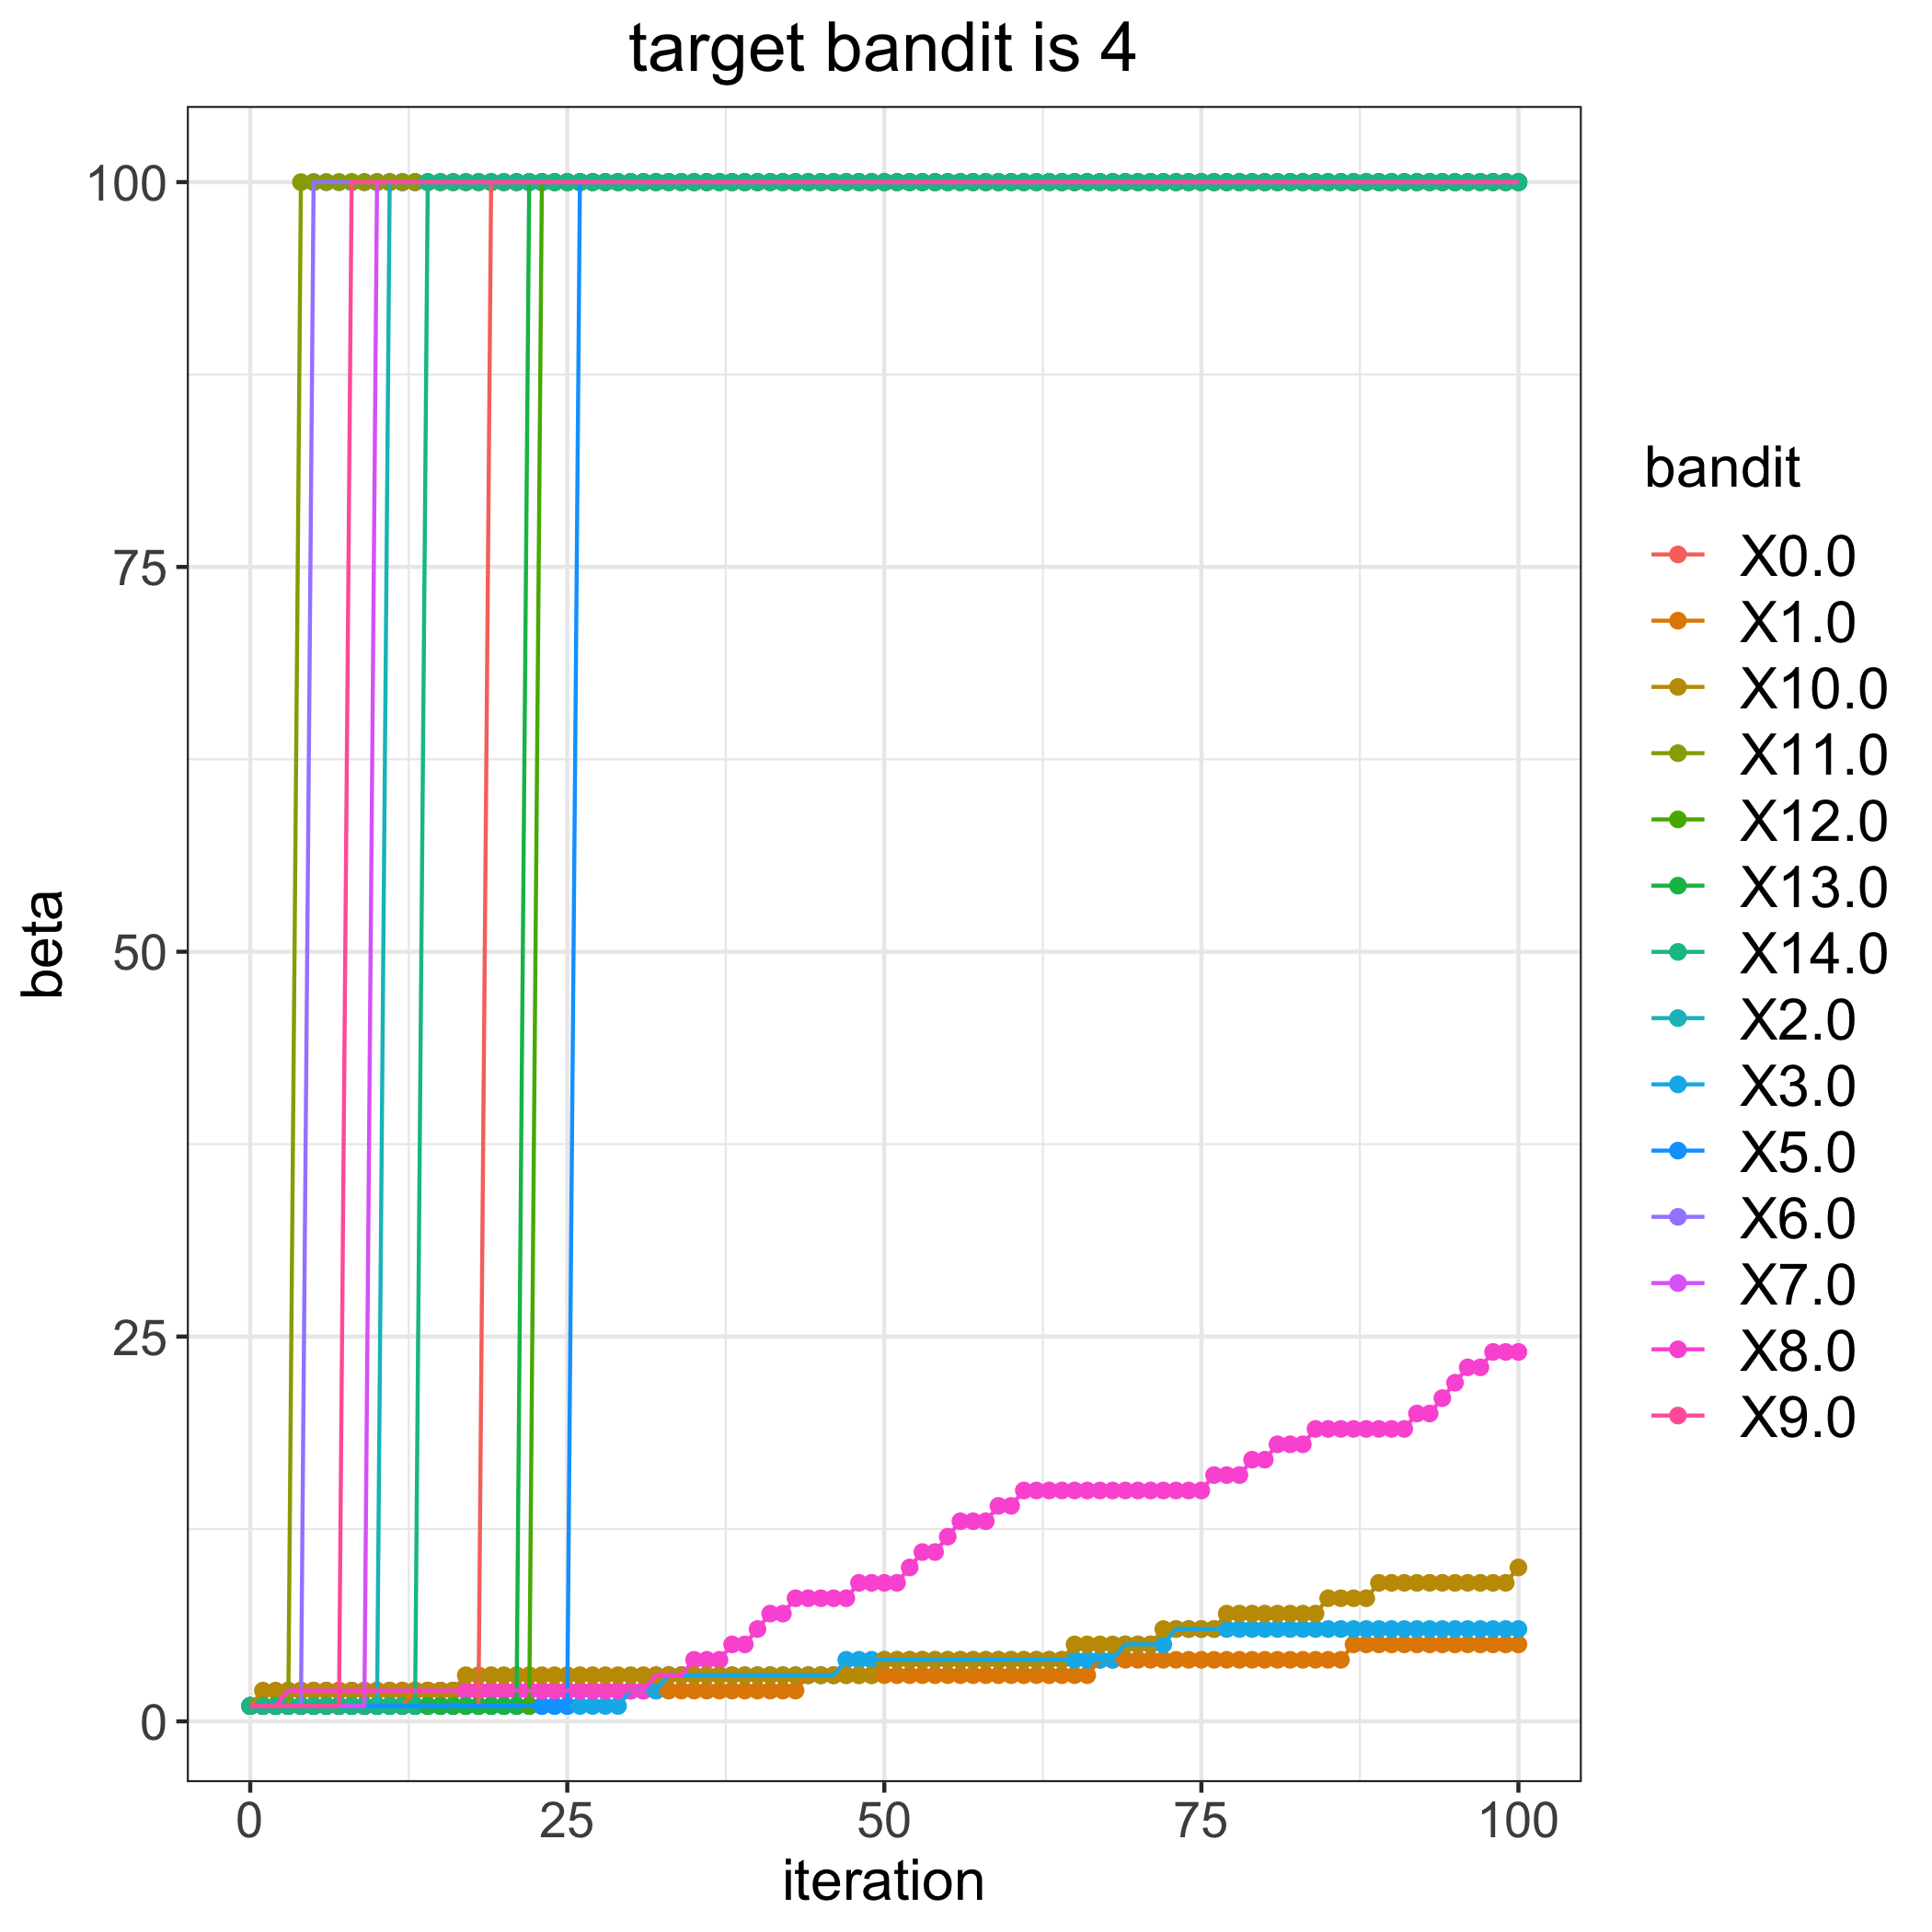

Data behind this chart, as committed beside it:
, 0.0, 1.0, 2.0, 3.0, 5.0, 6.0, 7.0, 8.0, 9.0, 10.0, 11.0, 12.0, 13.0, 14.0
0, 1, 1, 1, 1, 1, 1, 1, 1, 1, 1, 1, 1, 1, 1
1, 1, 1, 1, 1, 1, 1, 1, 1, 1, 2, 1, 1, 1, 1
2, 1, 1, 1, 1, 1, 1, 1, 1, 1, 2, 1, 1, 1, 1
3, 1, 1, 1, 1, 1, 1, 1, 2, 1, 2, 1, 1, 1, 1
4, 1, 1, 1, 1, 1, 1, 1, 2, 1, 2, 100, 1, 1, 1
5, 1, 1, 1, 1, 1, 100, 1, 2, 1, 2, 100, 1, 1, 1
6, 1, 1, 1, 1, 1, 100, 1, 2, 1, 2, 100, 1, 1, 1
7, 1, 1, 1, 1, 1, 100, 1, 2, 1, 2, 100, 1, 1, 1
8, 1, 1, 1, 1, 1, 100, 1, 2, 100, 2, 100, 1, 1, 1
9, 1, 1, 1, 1, 1, 100, 1, 2, 100, 2, 100, 1, 1, 1
10, 1, 1, 1, 1, 1, 100, 100, 2, 100, 2, 100, 1, 1, 1
11, 1, 1, 100, 1, 1, 100, 100, 2, 100, 2, 100, 1, 1, 1
12, 1, 1, 100, 1, 1, 100, 100, 2, 100, 2, 100, 1, 1, 1
13, 1, 2, 100, 1, 1, 100, 100, 2, 100, 2, 100, 1, 1, 1
14, 1, 2, 100, 1, 1, 100, 100, 2, 100, 2, 100, 1, 1, 100
15, 1, 2, 100, 1, 1, 100, 100, 2, 100, 2, 100, 1, 1, 100
16, 1, 2, 100, 1, 1, 100, 100, 2, 100, 2, 100, 1, 1, 100
17, 1, 2, 100, 1, 1, 100, 100, 2, 100, 3, 100, 1, 1, 100
18, 1, 2, 100, 1, 1, 100, 100, 2, 100, 3, 100, 1, 1, 100
19, 100, 2, 100, 1, 1, 100, 100, 2, 100, 3, 100, 1, 1, 100
20, 100, 2, 100, 1, 1, 100, 100, 2, 100, 3, 100, 1, 1, 100
21, 100, 2, 100, 1, 1, 100, 100, 2, 100, 3, 100, 1, 1, 100
22, 100, 2, 100, 1, 1, 100, 100, 2, 100, 3, 100, 1, 100, 100
23, 100, 2, 100, 1, 1, 100, 100, 2, 100, 3, 100, 100, 100, 100
24, 100, 2, 100, 1, 1, 100, 100, 2, 100, 3, 100, 100, 100, 100
25, 100, 2, 100, 1, 1, 100, 100, 2, 100, 3, 100, 100, 100, 100
26, 100, 2, 100, 1, 100, 100, 100, 2, 100, 3, 100, 100, 100, 100
27, 100, 2, 100, 1, 100, 100, 100, 2, 100, 3, 100, 100, 100, 100
28, 100, 2, 100, 1, 100, 100, 100, 2, 100, 3, 100, 100, 100, 100
29, 100, 2, 100, 1, 100, 100, 100, 2, 100, 3, 100, 100, 100, 100
30, 100, 2, 100, 2, 100, 100, 100, 2, 100, 3, 100, 100, 100, 100
31, 100, 2, 100, 2, 100, 100, 100, 2, 100, 3, 100, 100, 100, 100
32, 100, 2, 100, 2, 100, 100, 100, 3, 100, 3, 100, 100, 100, 100
33, 100, 2, 100, 3, 100, 100, 100, 3, 100, 3, 100, 100, 100, 100
34, 100, 2, 100, 3, 100, 100, 100, 3, 100, 3, 100, 100, 100, 100
35, 100, 2, 100, 3, 100, 100, 100, 4, 100, 3, 100, 100, 100, 100
36, 100, 2, 100, 3, 100, 100, 100, 4, 100, 3, 100, 100, 100, 100
37, 100, 2, 100, 3, 100, 100, 100, 4, 100, 3, 100, 100, 100, 100
38, 100, 2, 100, 3, 100, 100, 100, 5, 100, 3, 100, 100, 100, 100
39, 100, 2, 100, 3, 100, 100, 100, 5, 100, 3, 100, 100, 100, 100
40, 100, 2, 100, 3, 100, 100, 100, 6, 100, 3, 100, 100, 100, 100
41, 100, 2, 100, 3, 100, 100, 100, 7, 100, 3, 100, 100, 100, 100
42, 100, 2, 100, 3, 100, 100, 100, 7, 100, 3, 100, 100, 100, 100
43, 100, 2, 100, 3, 100, 100, 100, 8, 100, 3, 100, 100, 100, 100
44, 100, 3, 100, 3, 100, 100, 100, 8, 100, 3, 100, 100, 100, 100
45, 100, 3, 100, 3, 100, 100, 100, 8, 100, 3, 100, 100, 100, 100
46, 100, 3, 100, 3, 100, 100, 100, 8, 100, 3, 100, 100, 100, 100
47, 100, 3, 100, 4, 100, 100, 100, 8, 100, 3, 100, 100, 100, 100
48, 100, 3, 100, 4, 100, 100, 100, 9, 100, 3, 100, 100, 100, 100
49, 100, 3, 100, 4, 100, 100, 100, 9, 100, 3, 100, 100, 100, 100
50, 100, 3, 100, 4, 100, 100, 100, 9, 100, 4, 100, 100, 100, 100
51, 100, 3, 100, 4, 100, 100, 100, 9, 100, 4, 100, 100, 100, 100
52, 100, 3, 100, 4, 100, 100, 100, 10, 100, 4, 100, 100, 100, 100
53, 100, 3, 100, 4, 100, 100, 100, 11, 100, 4, 100, 100, 100, 100
54, 100, 3, 100, 4, 100, 100, 100, 11, 100, 4, 100, 100, 100, 100
55, 100, 3, 100, 4, 100, 100, 100, 12, 100, 4, 100, 100, 100, 100
56, 100, 3, 100, 4, 100, 100, 100, 13, 100, 4, 100, 100, 100, 100
57, 100, 3, 100, 4, 100, 100, 100, 13, 100, 4, 100, 100, 100, 100
58, 100, 3, 100, 4, 100, 100, 100, 13, 100, 4, 100, 100, 100, 100
59, 100, 3, 100, 4, 100, 100, 100, 14, 100, 4, 100, 100, 100, 100
... 41 more rows
